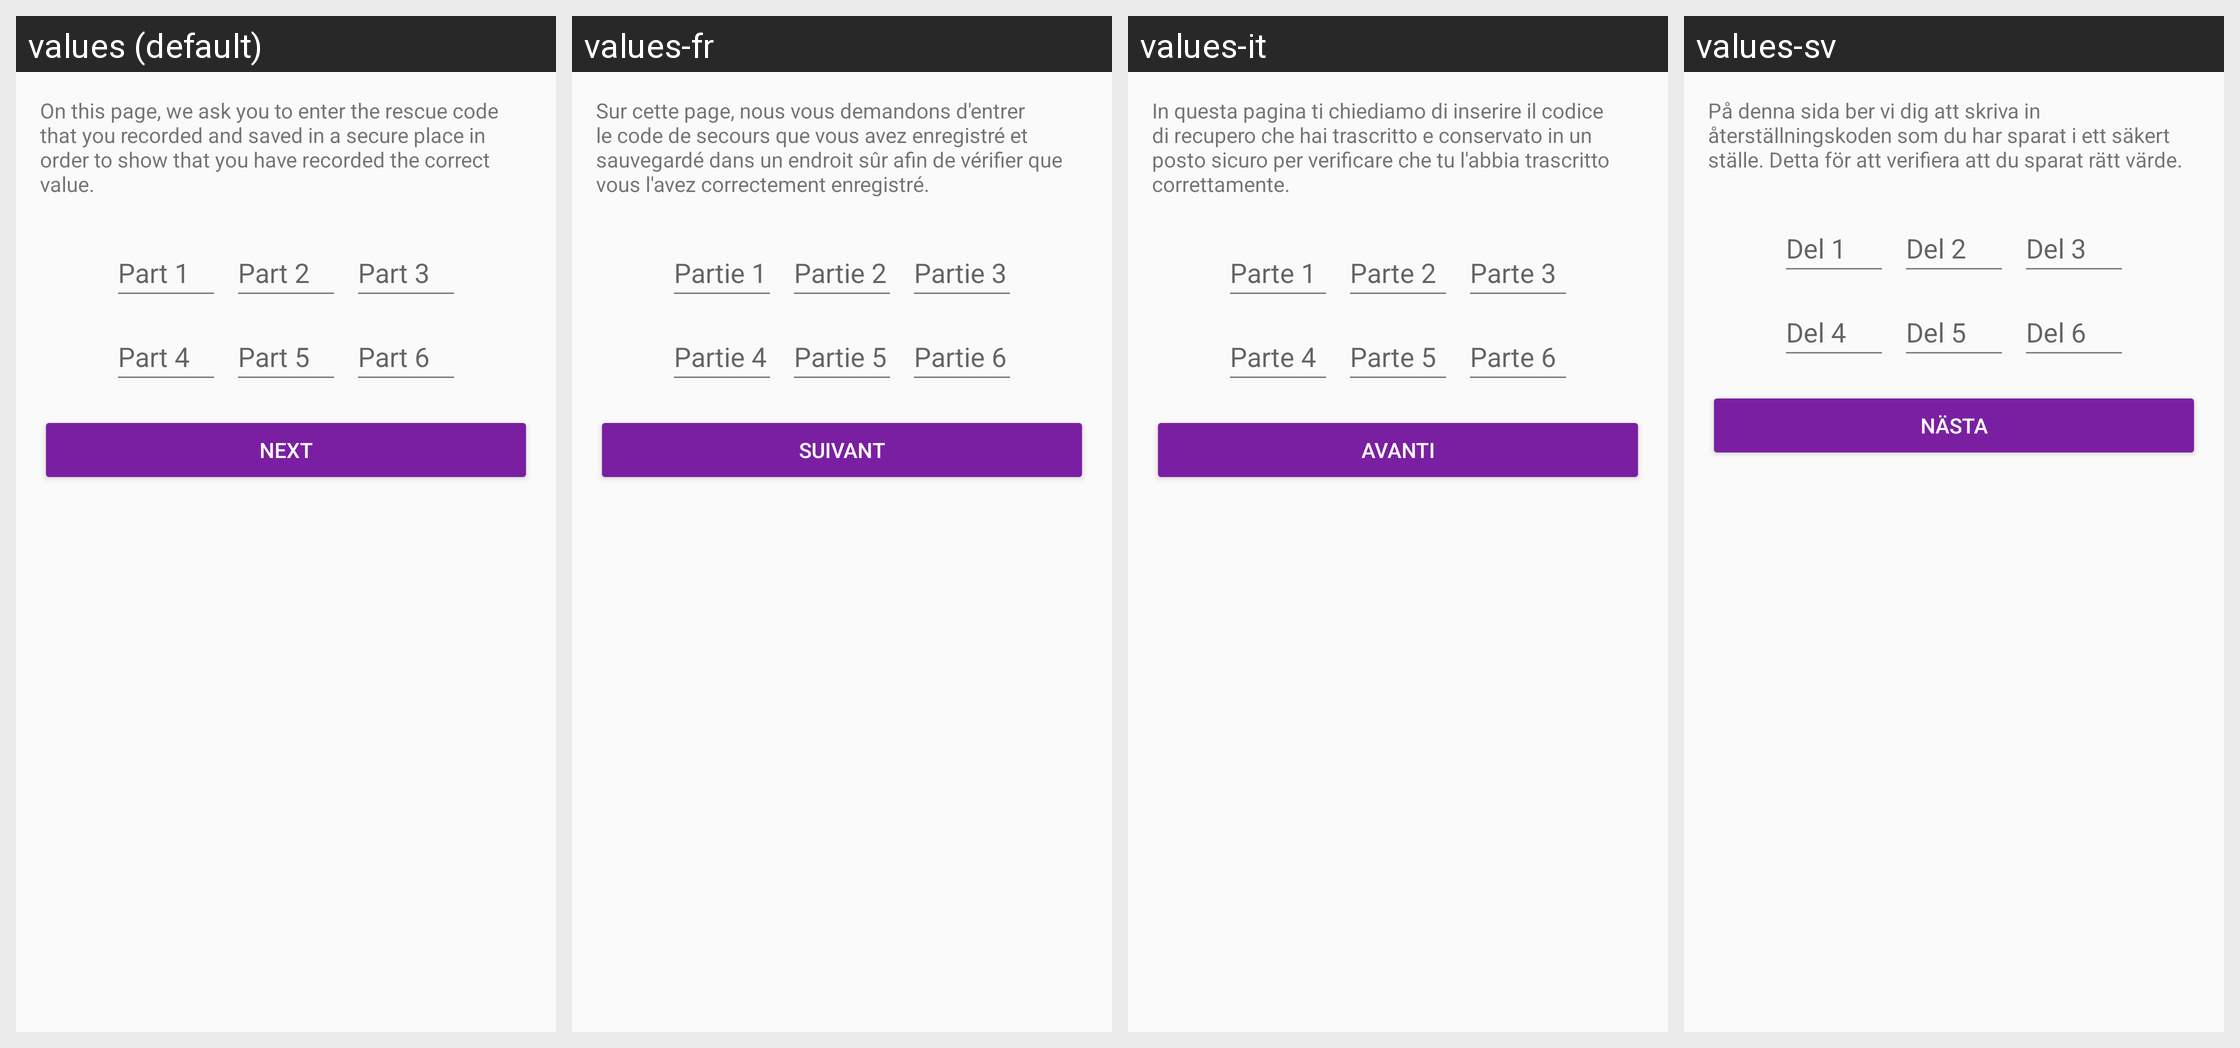

This grid shows one Android layout under several languages. Give, for every string resource on the screen, its name, the default text and each shown locale's text.
Android screen res/layout/activity_rescuecode_enter.xml rendered under 4 locales, left to right: values (default), values-fr, values-it, values-sv. Device: Nexus 5 (rendered at 1080×1920; each locale shown at half size, 540×960, under a caption strip naming it); theme AppTheme.
Other locales in the repository, not shown: values-ar, values-ca, values-cs, values-de, values-es, values-fi, values-he, values-hi, values-hu, values-id, values-ja, values-ko, values-nl, values-no, values-pl, values-pt, values-ru, values-sl, values-zh.
Strings drawn on this screen, with the default value and each locale's value (text and hints the layout hard-codes, and strings that could not be matched under every locale, appear in the picture but are not listed):

rescue_code_enter_desc
  values: On this page, we ask you to enter the rescue code that you recorded and saved in a secure place in order to show that you have recorded the correct value.
  values-fr: Sur cette page, nous vous demandons d'entrer le code de secours que vous avez enregistré et sauvegardé dans un endroit sûr afin de vérifier que vous l'avez correctement enregistré.
  values-it: In questa pagina ti chiediamo di inserire il codice di recupero che hai trascritto e conservato in un posto sicuro per verificare che tu l'abbia trascritto correttamente.
  values-sv: På denna sida ber vi dig att skriva in återställningskoden som du har sparat i ett säkert ställe. Detta för att verifiera att du sparat rätt värde.

button_entropy_gather_next
  values: Next
  values-fr: Suivant
  values-it: Avanti
  values-sv: Nästa

reset_password_rescuecode_1
  values: Part 1
  values-fr: Partie 1
  values-it: Parte 1
  values-sv: Del 1

reset_password_rescuecode_2
  values: Part 2
  values-fr: Partie 2
  values-it: Parte 2
  values-sv: Del 2

reset_password_rescuecode_3
  values: Part 3
  values-fr: Partie 3
  values-it: Parte 3
  values-sv: Del 3

reset_password_rescuecode_4
  values: Part 4
  values-fr: Partie 4
  values-it: Parte 4
  values-sv: Del 4

reset_password_rescuecode_5
  values: Part 5
  values-fr: Partie 5
  values-it: Parte 5
  values-sv: Del 5

reset_password_rescuecode_6
  values: Part 6
  values-fr: Partie 6
  values-it: Parte 6
  values-sv: Del 6
